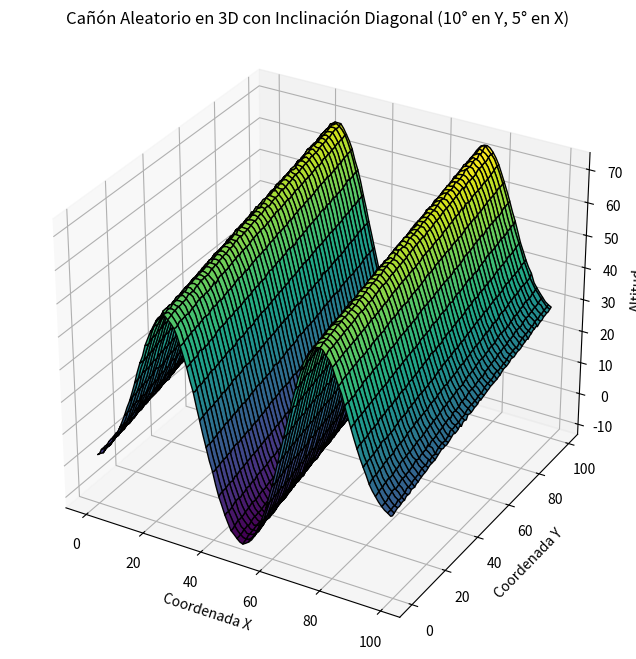

Python code for this plot:
import numpy as np
import matplotlib.pyplot as plt
from mpl_toolkits.mplot3d import Axes3D

# Parámetros para el cañón aleatorio
ncols, nrows = 100, 100  # Número de columnas y filas
cellsize = 1.  # Tamaño de cada celda en las coordenadas
xllcorner, yllcorner = 0.0, 0.0  # Coordenadas de la esquina inferior izquierda
angle_degrees_y = 10  # Ángulo de inclinación en grados en dirección Y
angle_degrees_x = 5   # Ángulo de inclinación en grados en dirección X

# Conversión de ángulo a radianes
angle_radians_y = np.radians(angle_degrees_y)
angle_radians_x = np.radians(angle_degrees_x)

# Generación del cañón aleatorio usando una combinación de funciones gaussianas
x = np.linspace(xllcorner, xllcorner + (ncols - 1) * cellsize, ncols)
y = np.linspace(yllcorner, yllcorner + (nrows - 1) * cellsize, nrows)
X, Y = np.meshgrid(x, y)

# Modificación para hacer los picos más anchos
ancho = 0.005  # Reducido de 0.01 a 0.005 para hacer los picos más anchos
xpico1 = 25    # Posición del pico 1
xpico2 = 75    # Posición del pico 2
alturaPicos = 50.  # Altura de los picos
profundidadValle = 20   # Profundidad del valle
xvalle = 50. # Posición del valle
Z = alturaPicos * (np.exp(-ancho * ((X - xllcorner - xpico1)**2)) + np.exp(-ancho * ((X - xllcorner - xpico2)**2)))  # Picos laterales más anchos
Z -= profundidadValle * np.exp(-ancho * ((X - xllcorner - xvalle)**2))  # Valle central menos pronunciado
Z += np.random.normal(0, 0.2, (nrows, ncols))  # Añadiendo ruido suave para realismo

# Añadir inclinaciones al terreno
# Inclinación en dirección Y
Z += Y * np.tan(angle_radians_y)
# Inclinación en dirección X (segunda inclinación)
Z += X * np.tan(angle_radians_x)

# Crear archivo de datos similar al archivo leído por el código proporcionado
filename = 'ascii_cañon_inclinado_diagonal.txt'
with open(filename, 'w') as file:
    file.write(f"ncols         {ncols}\n")
    file.write(f"nrows         {nrows}\n")
    file.write(f"xllcorner     {xllcorner}\n")
    file.write(f"yllcorner     {yllcorner}\n")
    file.write(f"cellsize      {cellsize}\n")
    file.write("NODATA_value  -9999\n")
    np.savetxt(file, Z, fmt='%.2f')

# Visualización en 3D con malla
fig = plt.figure(figsize=(12, 8))
ax = fig.add_subplot(111, projection='3d')
ax.plot_surface(X, Y, Z, cmap='viridis', edgecolor='k')

# Configuración de la gráfica
ax.set_title(f'Cañón Aleatorio en 3D con Inclinación Diagonal ({angle_degrees_y}° en Y, {angle_degrees_x}° en X)')
ax.set_xlabel('Coordenada X')
ax.set_ylabel('Coordenada Y')
ax.set_zlabel('Altitud')

# Configurar la relación de aspecto de los ejes para que sea la misma en X, Y y Z
ax.set_box_aspect([np.ptp(x), np.ptp(y), np.ptp(Z)])  # Relación de aspecto

plt.show()
